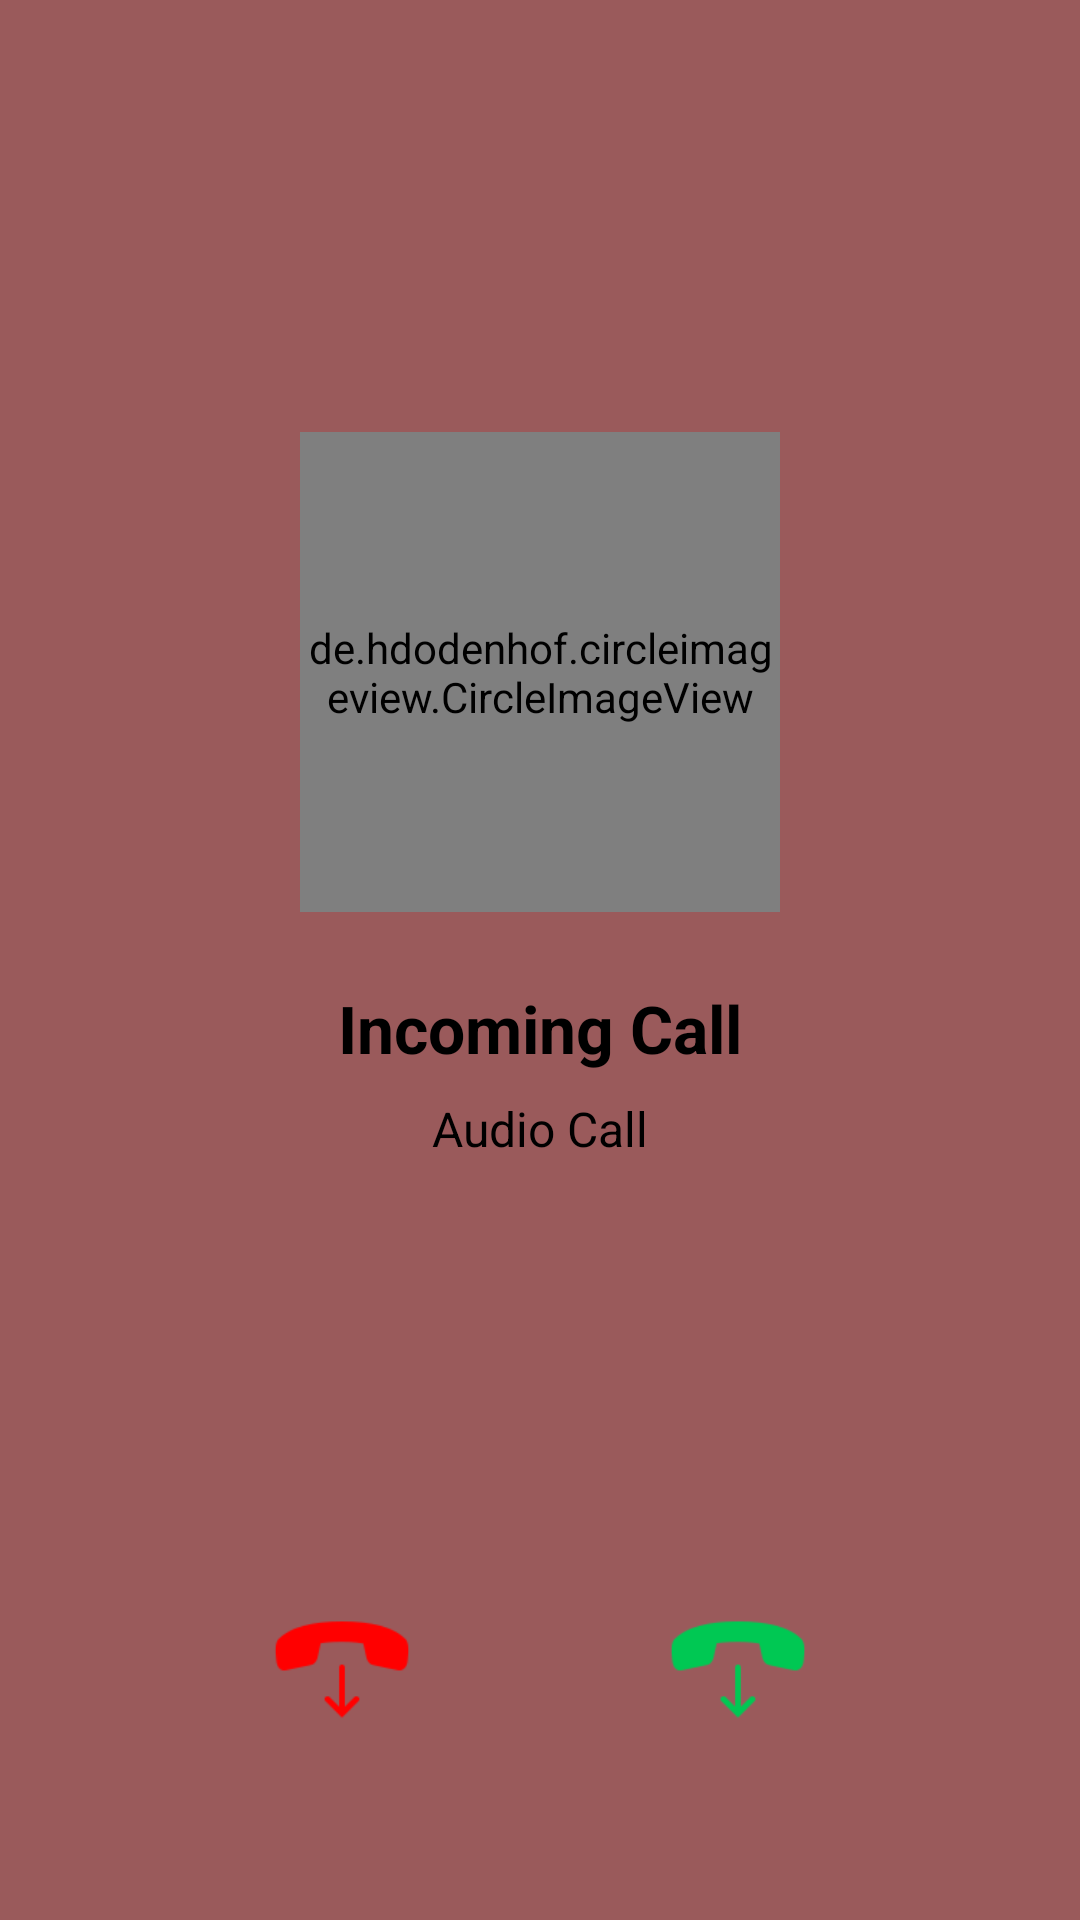

Here is an Android app screen rendered from its layout file. Give the layout XML and the strings, colors and styles it references.
<!-- AndroidManifest.xml: application theme Theme.Assignment1 -->
<!-- res/layout/activity_incoming_call.xml -->
<?xml version="1.0" encoding="utf-8"?>
<RelativeLayout xmlns:android="http://schemas.android.com/apk/res/android"
    xmlns:app="http://schemas.android.com/apk/res-auto"
    android:id="@+id/main"
    android:layout_width="match_parent"
    android:layout_height="match_parent"
    android:background="@color/dark_brown"
    android:padding="24dp">

    
    <de.hdodenhof.circleimageview.CircleImageView
        android:id="@+id/imgCaller"
        android:layout_width="160dp"
        android:layout_height="160dp"
        android:layout_centerHorizontal="true"
        android:layout_marginTop="120dp"
        app:civ_border_width="3dp"
        app:civ_border_color="@color/black" />

    
    <TextView
        android:id="@+id/tvCallerName"
        android:layout_width="wrap_content"
        android:layout_height="wrap_content"
        android:layout_below="@id/imgCaller"
        android:layout_centerHorizontal="true"
        android:layout_marginTop="24dp"
        android:text="Incoming Call"
        android:textSize="22sp"
        android:textStyle="bold"
        android:textColor="@color/black" />

    
    <TextView
        android:id="@+id/tvCallType"
        android:layout_width="wrap_content"
        android:layout_height="wrap_content"
        android:layout_below="@id/tvCallerName"
        android:layout_centerHorizontal="true"
        android:layout_marginTop="8dp"
        android:text="Audio Call"
        android:textSize="16sp"
        android:textColor="@color/black" />

    
    <LinearLayout
        android:id="@+id/call_controls"
        android:layout_width="match_parent"
        android:layout_height="wrap_content"
        android:layout_alignParentBottom="true"
        android:gravity="center"
        android:orientation="horizontal"
        android:padding="24dp"
        android:weightSum="2">

        
        <ImageView
            android:id="@+id/btnReject"
            android:layout_width="0dp"
            android:layout_height="80dp"
            android:layout_weight="1"
            android:src="@drawable/call_icon"
            android:scaleType="centerInside"
            android:padding="16dp"
            android:background="@drawable/round_button_bg"
            app:tint="#FF0000" />

        
        <ImageView
            android:id="@+id/btnAccept"
            android:layout_width="0dp"
            android:layout_height="80dp"
            android:layout_weight="1"
            android:src="@drawable/call_icon"
            android:scaleType="centerInside"
            android:padding="16dp"
            android:background="@drawable/round_button_bg"
            app:tint="#00C853" /> 
    </LinearLayout>

</RelativeLayout>
<!-- resources referenced by this layout -->
<resources>
  <color name="black">#FF000000</color>
  <color name="dark_brown">#9A5A5B</color>
  <!-- drawable call_icon: png bitmap (drawable, 1475 bytes) -->
  <!-- drawable round_button_bg (drawable) -->
  <?xml version="1.0" encoding="utf-8"?>
  <shape xmlns:android="http://schemas.android.com/apk/res/android">
      <solid android:color="@android:color/transparent"/>
      <corners android:radius="100dp"/>
      <padding
          android:left="10dp"
          android:top="10dp"
          android:right="10dp"
          android:bottom="10dp" />
  </shape>
  <style name="Theme.Assignment1" parent="Base.Theme.Assignment1" />
  <style name="Base.Theme.Assignment1" parent="Theme.Material3.DayNight.NoActionBar">
                  
                  
          </style>
</resources>
